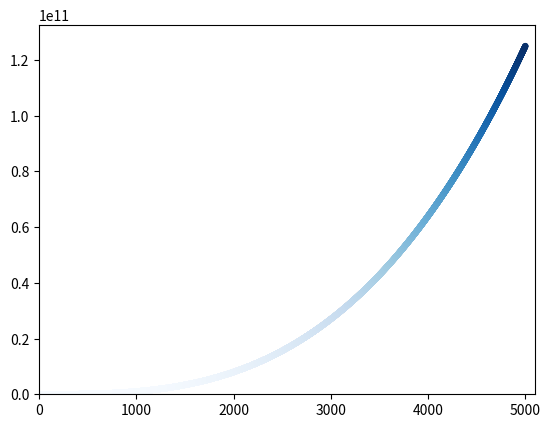

This figure's Python source:
import matplotlib.pyplot as plt

x_values = list(range(1, 5001))
y_values = [x**3 for x in x_values]

plt.scatter(x_values, y_values, c=y_values, edgecolors='none', cmap=plt.cm.Blues, s=20)
plt.axis([0, 5100, 0, 5100**3])
plt.show()